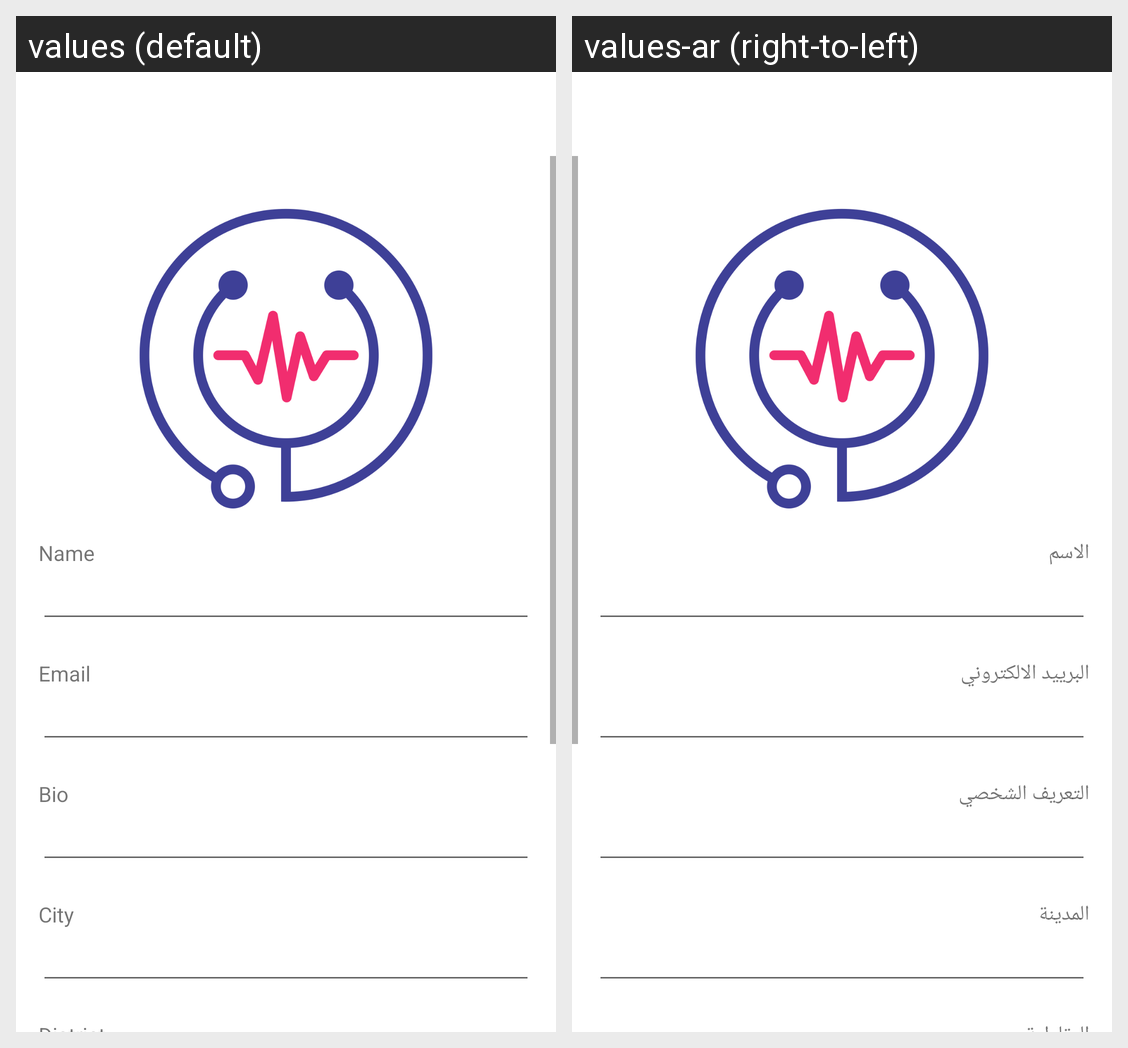

Locale-by-locale string values for the Android screen shown in this grid:
Android screen res/layout/fragment_edit_profile.xml rendered under 2 locales, left to right: values (default), values-ar (right-to-left). Device: Nexus 5 (rendered at 1080×1920; each locale shown at half size, 540×960, under a caption strip naming it); theme Theme.DoctorApp.
Strings drawn on this screen, with the default value and each locale's value (text and hints the layout hard-codes, and strings that could not be matched under every locale, appear in the picture but are not listed):

name
  values: Name
  values-ar: الاسم

email
  values: Email
  values-ar: البرييد الالكتروني

bio
  values: Bio
  values-ar: التعريف الشخصي

city
  values: City
  values-ar: المدينة
